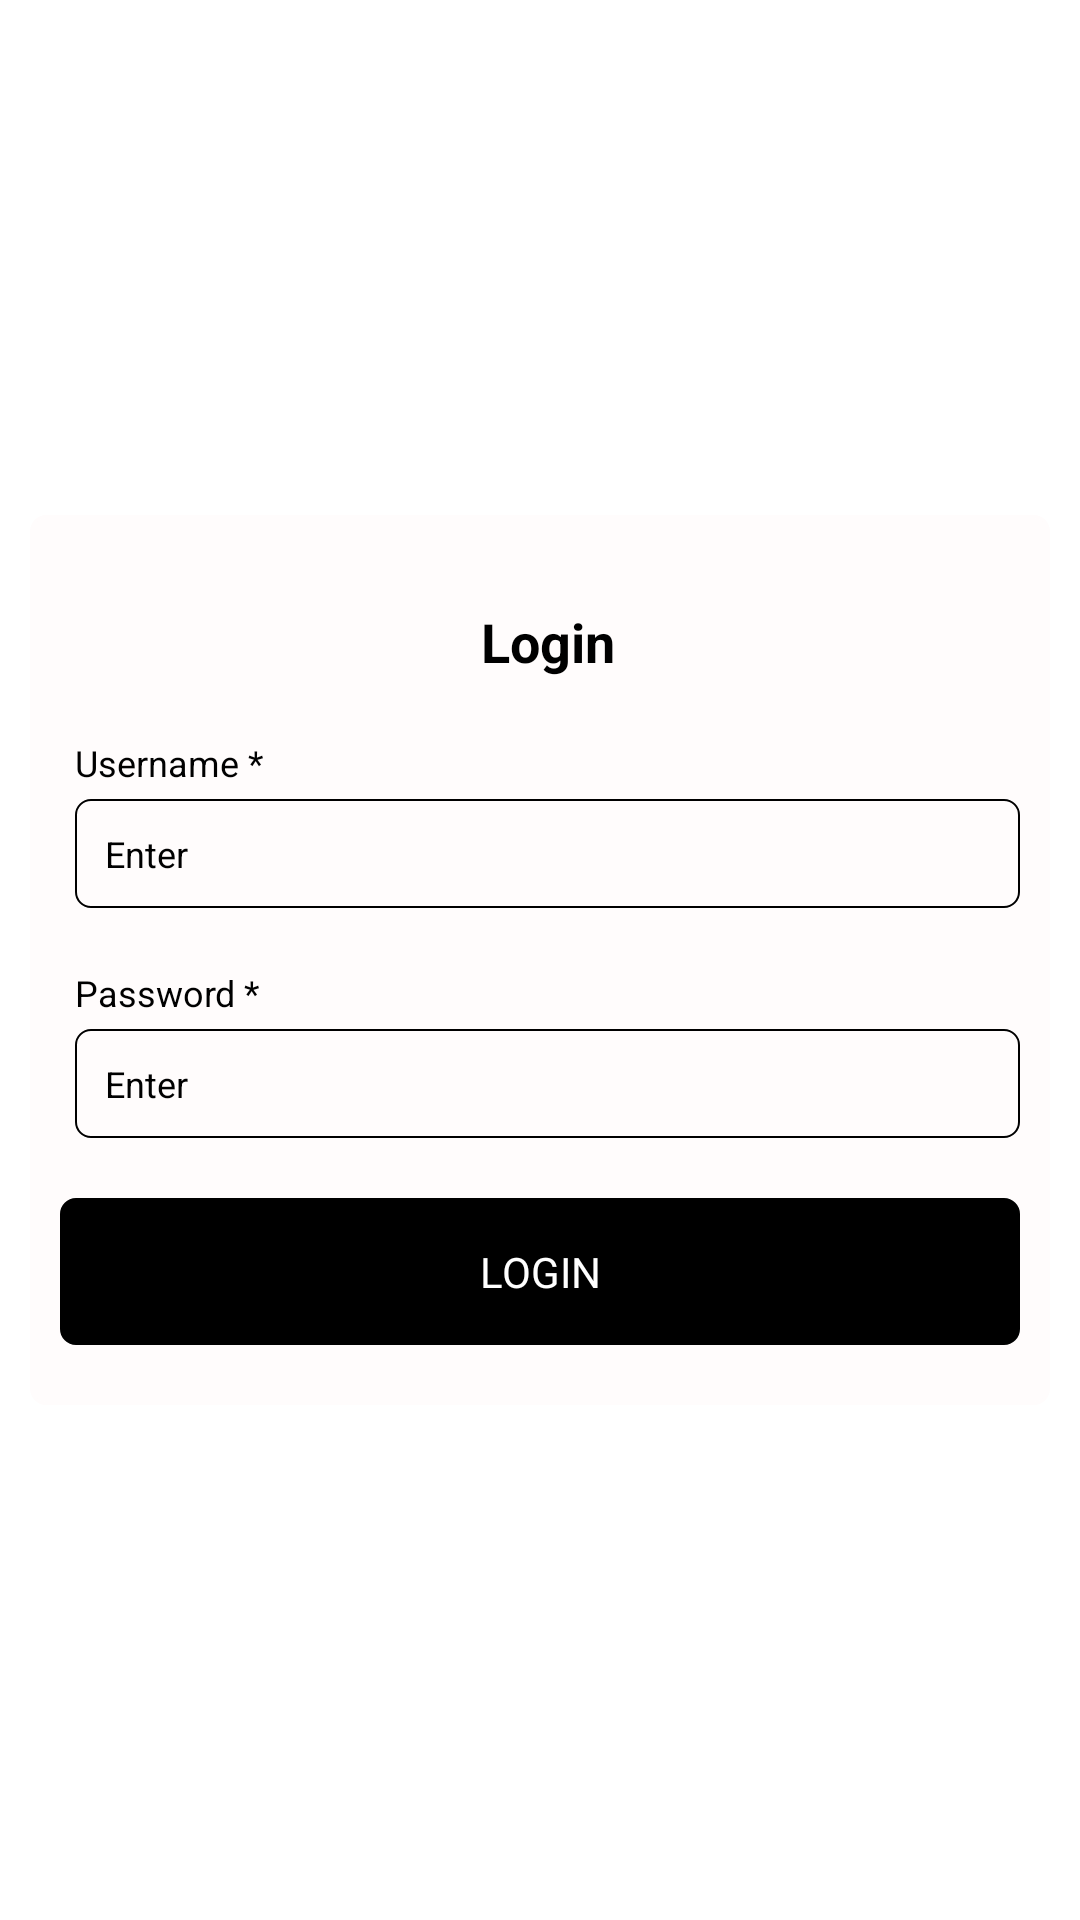

Produce the Android XML layout that renders to this screen, including the resource entries it uses.
<!-- AndroidManifest.xml: application theme Theme.IncomingCallRecord -->
<!-- res/layout/login_activity.xml -->
<?xml version="1.0" encoding="utf-8"?>
<LinearLayout xmlns:android="http://schemas.android.com/apk/res/android"
    android:layout_width="match_parent"
    xmlns:app="http://schemas.android.com/apk/res-auto"
    android:layout_gravity="center"
    android:gravity="center"
    android:background="@color/white"
     android:layout_height="match_parent">
    <LinearLayout
        android:padding="10dp"
        android:background="@drawable/rectangle_shape"
        android:backgroundTint="@color/sec_clr"
        android:layout_margin="10dp"
        android:orientation="vertical"
        android:layout_width="match_parent"
        android:layout_height="wrap_content">
        <TextView
            android:layout_marginTop="20dp"
            android:text="Login "
            android:layout_gravity="center"
            android:textSize="18dp"
            android:textStyle="bold"
            android:layout_marginLeft="5dp"
             android:textColor="@color/black"
            android:gravity="center"
            android:layout_width="match_parent"
            android:layout_height="wrap_content"/>
        <TextView
            android:layout_marginTop="20dp"
            android:text="Username *"
            android:textSize="12dp"
            android:layout_marginLeft="5dp"
             android:textColor="@color/black"
            android:gravity="center|left"
            android:layout_width="match_parent"
            android:layout_height="wrap_content"/>
        <EditText
            android:id="@+id/mobile_number"
            android:layout_marginTop="4dp"
            android:hint="Enter"
            android:inputType="text"
            android:textColorHint="@color/black"
            android:padding="10dp"
            android:background="@drawable/rectangle_black"
            android:textSize="12dp"
            android:layout_marginLeft="5dp"
             android:textColor="@color/black"
            android:gravity="center|left"
            android:layout_width="match_parent"
            android:layout_height="wrap_content"/>
        <TextView
            android:layout_marginTop="20dp"
            android:text="Password *"
            android:textSize="12dp"
            android:layout_marginLeft="5dp"
            android:textColor="@color/black"
            android:gravity="center|left"
            android:layout_width="match_parent"
            android:layout_height="wrap_content"/>
        <EditText
            android:id="@+id/password"
            android:layout_marginTop="4dp"
            android:hint="Enter"
            android:inputType="text"
            android:textColorHint="@color/black"
            android:padding="10dp"
            android:background="@drawable/rectangle_black"
            android:textSize="12dp"
            android:layout_marginLeft="5dp"
            android:textColor="@color/black"
            android:gravity="center|left"
            android:layout_width="match_parent"
            android:layout_height="wrap_content"/>
        <com.tuyenmonkey.mkloader.MKLoader
            android:visibility="gone"
            android:layout_marginTop="10dp"
            android:id="@+id/loader"
            android:layout_gravity="center"
            android:layout_width="60dp"
            android:layout_height="60dp"
            app:mk_type="TwinFishesSpinner"
            app:mk_color="@color/black"
            />
        <TextView
            android:id="@+id/login"
            android:textAllCaps="true"
             android:paddingLeft="8dp"
            android:paddingRight="8dp"
            android:paddingTop="15dp"
            android:paddingBottom="15dp"
            android:layout_marginBottom="10dp"
            android:backgroundTint="@color/black"
            android:background="@drawable/rectangle_black"
            android:layout_gravity="center"
            android:gravity="center"
            android:textColor="@color/white"
            android:text="LOGIN"
            android:layout_marginTop="20dp"
            android:layout_width="match_parent"
            android:layout_height="wrap_content"/>

    </LinearLayout>

</LinearLayout>
<!-- resources referenced by this layout -->
<resources>
  <color name="black">#FF000000</color>
  <color name="sec_clr">#FFFCFC</color>
  <color name="white">#FFFFFFFF</color>
  <!-- drawable rectangle_black (drawable) -->
  <?xml version="1.0" encoding="utf-8"?>
  <shape xmlns:android="http://schemas.android.com/apk/res/android"
      android:shape="rectangle">
      <stroke android:width="0.7dp"
          android:color="@color/black"/>
      <corners android:radius="5dp"/>
  
  
  </shape>
  <!-- drawable rectangle_shape (drawable) -->
  <?xml version="1.0" encoding="utf-8"?>
  <shape xmlns:android="http://schemas.android.com/apk/res/android"
      android:shape="rectangle">
      <stroke android:width="1dp"
          android:color="@color/red"/>
      <corners android:radius="5dp"/>
  
  
  </shape>
  <style name="Theme.IncomingCallRecord" parent="Base.Theme.IncomingCallRecord" />
  <color name="red">#F44336</color>
  <style name="Base.Theme.IncomingCallRecord" parent="Theme.Material3.DayNight.NoActionBar">
          
          
      </style>
</resources>
